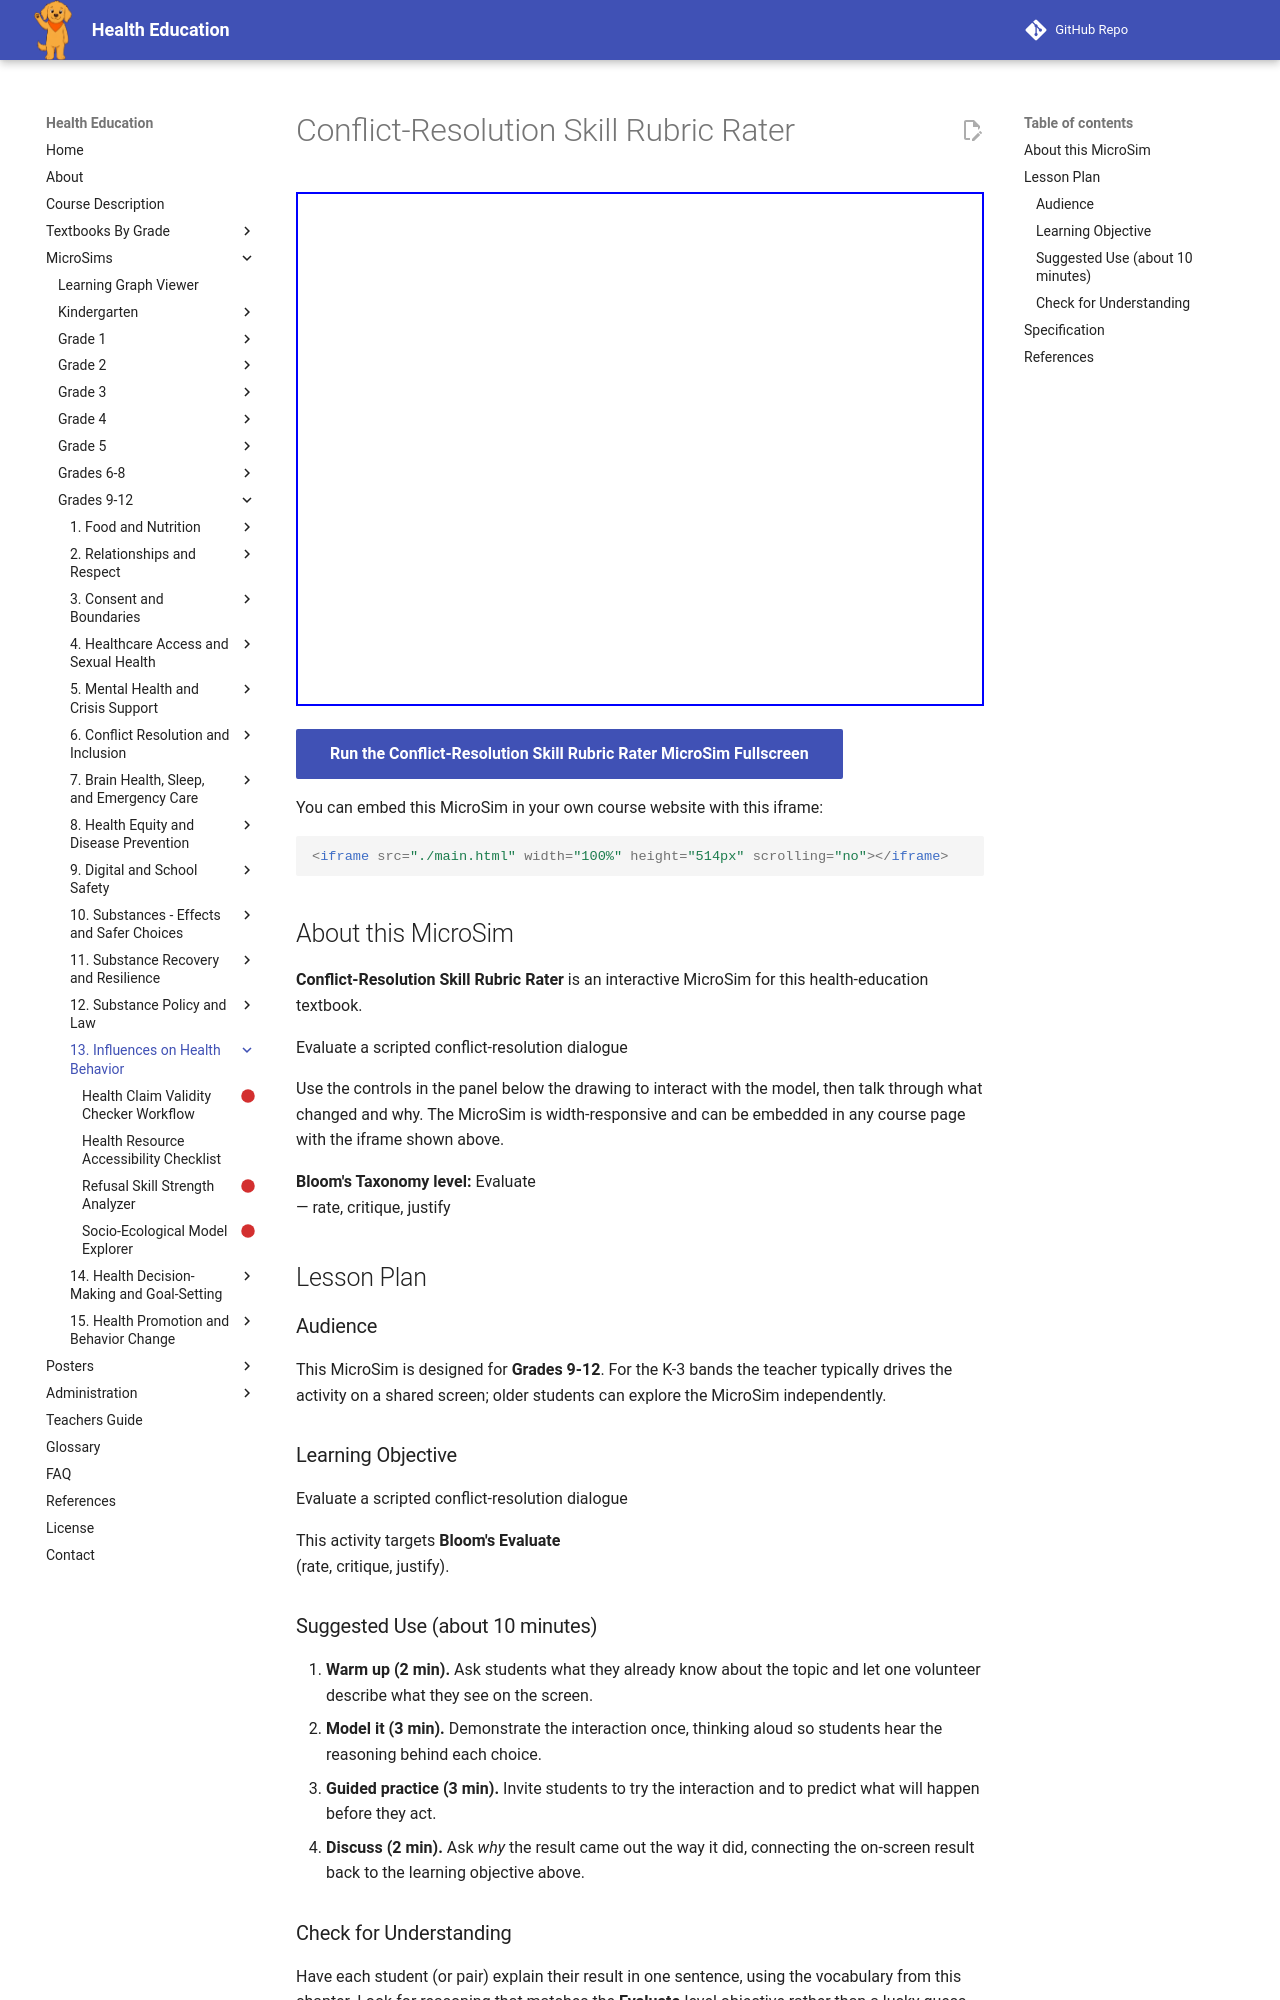

repository: dmccreary/health-education · page: sims/conflict-resolution-rubric-rater/index.html · generator: mkdocs

---
title: Conflict-Resolution Skill Rubric Rater
description: Evaluate a scripted conflict-resolution dialogue
image: /sims/conflict-resolution-rubric-rater/conflict-resolution-rubric-rater.png
og:image: /sims/conflict-resolution-rubric-rater/conflict-resolution-rubric-rater.png
twitter:image: /sims/conflict-resolution-rubric-rater/conflict-resolution-rubric-rater.png
social:
   cards: false
library: p5.js
bloom_level: Evaluate<br/>
grade_band: Grades 9-12
---

# Conflict-Resolution Skill Rubric Rater

<iframe src="main.html" width="100%" height="514px" scrolling="no"></iframe>

[Run the Conflict-Resolution Skill Rubric Rater MicroSim Fullscreen](main.html){ .md-button .md-button--primary }

You can embed this MicroSim in your own course website with this iframe:

```html
<iframe src="./main.html" width="100%" height="514px" scrolling="no"></iframe>
```

## About this MicroSim

**Conflict-Resolution Skill Rubric Rater** is an interactive MicroSim for this health-education textbook.

Evaluate a scripted conflict-resolution dialogue

Use the controls in the panel below the drawing to interact with the model, then talk through what changed and why. The MicroSim is width-responsive and can be embedded in any course page with the iframe shown above.

**Bloom's Taxonomy level:** Evaluate<br/> — rate, critique, justify

## Lesson Plan

### Audience

This MicroSim is designed for **Grades 9-12**. For the K-3 bands the teacher
typically drives the activity on a shared screen; older students can explore
the MicroSim independently.

### Learning Objective

Evaluate a scripted conflict-resolution dialogue

This activity targets **Bloom's Evaluate<br/>** (rate, critique, justify).

### Suggested Use (about 10 minutes)

1. **Warm up (2 min).** Ask students what they already know about the topic
   and let one volunteer describe what they see on the screen.
2. **Model it (3 min).** Demonstrate the interaction once, thinking aloud so
   students hear the reasoning behind each choice.
3. **Guided practice (3 min).** Invite students to try the interaction and to
   predict what will happen before they act.
4. **Discuss (2 min).** Ask *why* the result came out the way it did, connecting
   the on-screen result back to the learning objective above.

### Check for Understanding

Have each student (or pair) explain their result in one sentence, using the
vocabulary from this chapter. Look for reasoning that matches the
**Evaluate**-level objective rather than a lucky guess.
